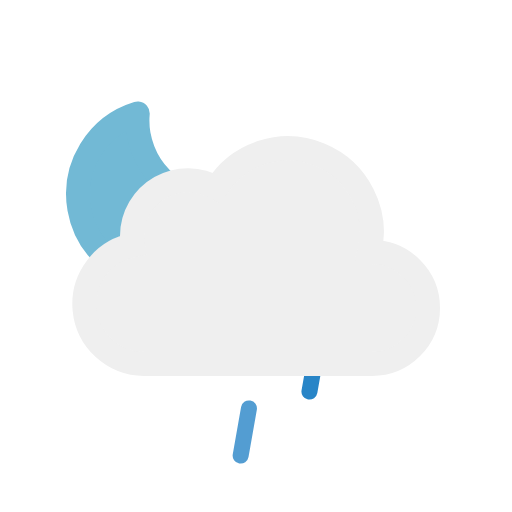
t = 0.00 s
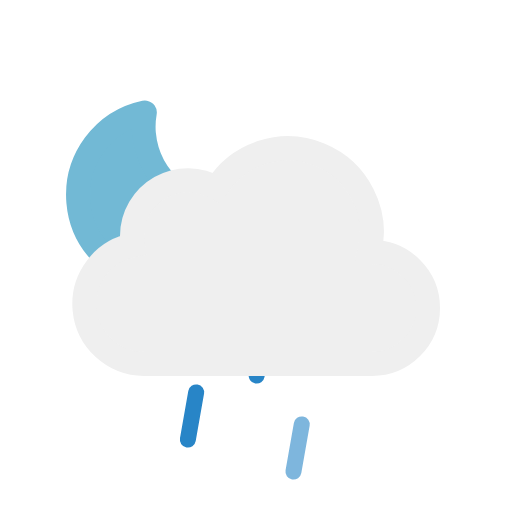
t = 1.25 s
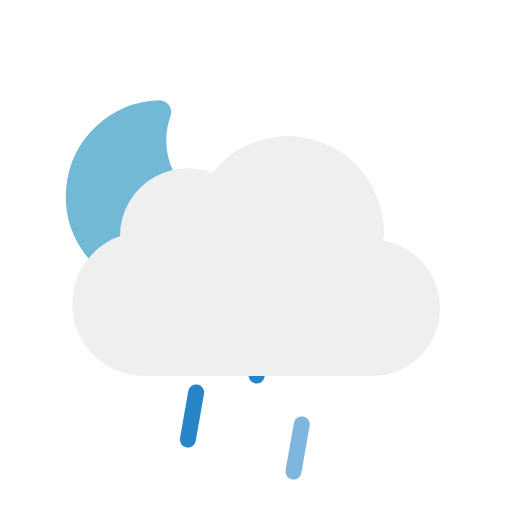
t = 3.75 s
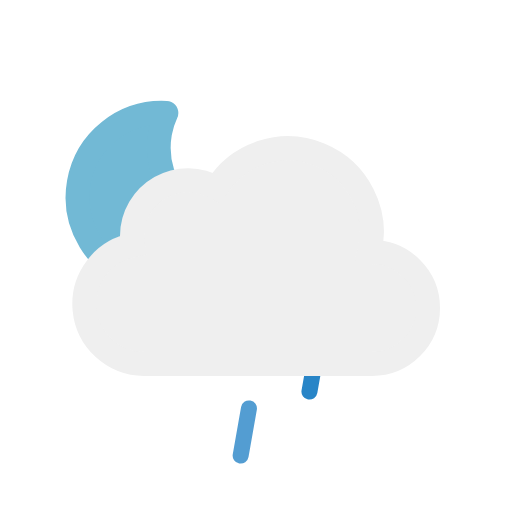
t = 5.00 s
t = 6.25 s: frame unchanged from t = 3.75 s, image omitted
t = 8.75 s: frame unchanged from t = 1.25 s, image omitted

The animated SVG that drew these frames (rendered in a browser with its animation timeline set to each time). Animation: 7 SMIL elements (animate=3,animateTransform=4); one cycle of 10.00 s, repeats indefinitely.

<svg xmlns="http://www.w3.org/2000/svg" viewBox="0 0 64 64">
	<defs>
		<clipPath id="a">
			<polygon points="10.55 34.21 6.72 30.79 4.72 24.79 5.72 17.79 9.72 12.79 14.72 9.79 20.72 9.79 25.72 10.79 28.72 13.79 31.28 18.15 26.72 22.79 21.72 22.79 16.72 27.79 16.72 30.79 10.55 34.21" fill="none"/>
		</clipPath>
		<clipPath id="b">
			<polyline points="42 64 44.85 47 21.05 47 17 64" fill="none"/>
		</clipPath>
	</defs>
	<g clip-path="url(#a)">
		<g>
			<path d="M29.33,27.13A10.6,10.6,0,0,1,18.65,16.6,10.44,10.44,0,0,1,19,14,10.54,10.54,0,1,0,30.5,27.07,11.46,11.46,0,0,1,29.33,27.13Z" fill="#72b9d5" stroke="#72b9d5" stroke-linecap="round" stroke-linejoin="round" stroke-width="3"/>

			<animateTransform attributeName="transform" type="rotate" values="-10 19.22 24.293;10 19.22 24.293;-10 19.22 24.293" dur="10s" repeatCount="indefinite"/>
		</g>
	</g>
	<path d="M46.5,31.5l-.32,0a10.49,10.49,0,0,0-19.11-8,7,7,0,0,0-10.57,6,7.21,7.21,0,0,0,.1,1.14A7.5,7.5,0,0,0,18,45.5a4.19,4.19,0,0,0,.5,0v0h28a7,7,0,0,0,0-14Z" fill="#efefef" stroke="#efefef" stroke-miterlimit="10" stroke-width="3"/>
	<g clip-path="url(#b)">
		<g>
			<line x1="24.52" y1="49.05" x2="23.48" y2="54.95" fill="none" stroke="#2885c7" stroke-linecap="round" stroke-miterlimit="10" stroke-width="2"/>
			<animateTransform attributeName="transform" type="translate" values="2 -10; -2 10" dur="0.5s" repeatCount="indefinite"/>
			<animate attributeName="opacity" values="1;1;0" dur="0.5s" repeatCount="indefinite"/>
		</g>
		<g>
			<line x1="31.52" y1="49.05" x2="30.48" y2="54.95" fill="none" stroke="#2885c7" stroke-linecap="round" stroke-miterlimit="10" stroke-width="2"/>
			<animateTransform attributeName="transform" type="translate" begin="-0.3s" values="2 -10; -2 10" dur="0.5s" repeatCount="indefinite"/>
			<animate attributeName="opacity" values="1;1;0" dur="0.5s" begin="-0.3s" repeatCount="indefinite"/>
		</g>
		<g>
			<line x1="38.52" y1="49.05" x2="37.48" y2="54.95" fill="none" stroke="#2885c7" stroke-linecap="round" stroke-miterlimit="10" stroke-width="2"/>
			<animateTransform attributeName="transform" type="translate" begin="-0.1s" values="2 -10; -2 10" dur="0.5s" repeatCount="indefinite"/>
			<animate attributeName="opacity" values="1;1;0" dur="0.5s" begin="-0.1s" repeatCount="indefinite"/>
		</g>
	</g>
</svg>
